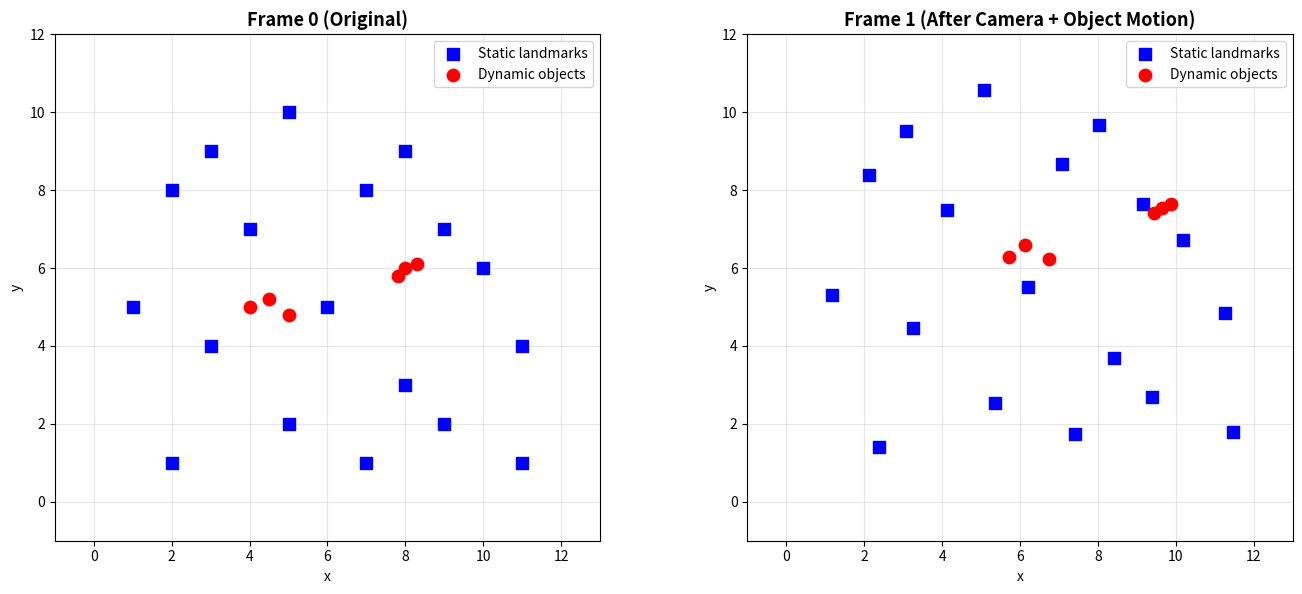
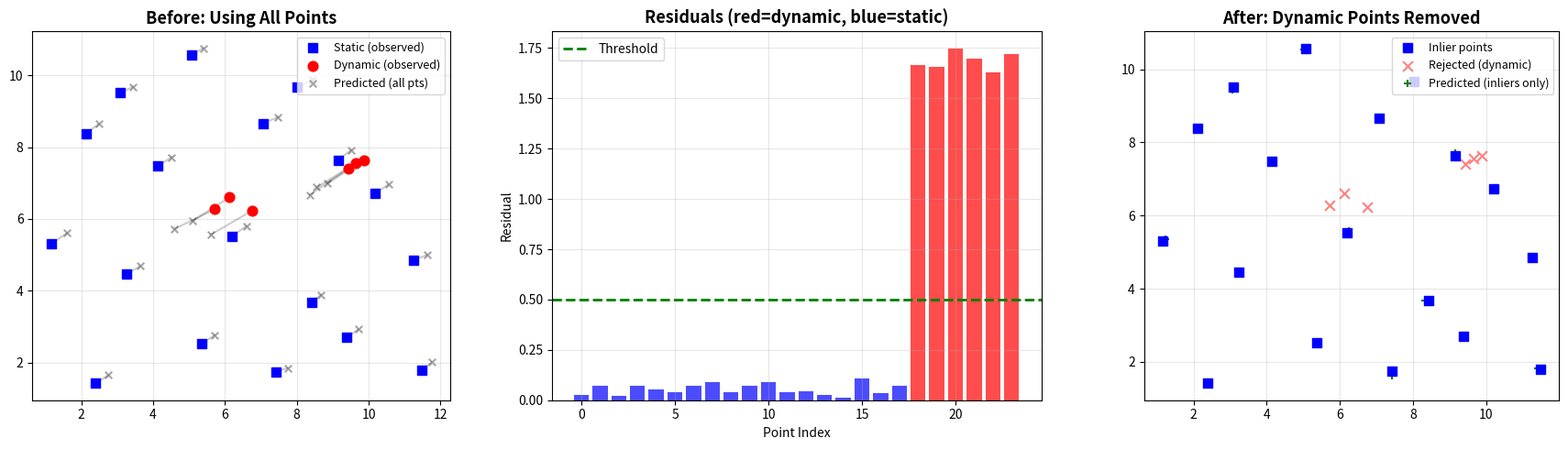

The matplotlib source for these figures, in order:
import numpy as np
import matplotlib.pyplot as plt
from matplotlib.patches import FancyArrowPatch
np.random.seed(42)

# --- Simulate a 2D scene with static and dynamic points ---

def create_scene():
    """Create a 2D scene with static landmarks and dynamic objects."""
    # Static landmarks (buildings, trees, etc.)
    static_points = np.array([
        [2, 8], [3, 9], [4, 7], [5, 10], [7, 8], [8, 9], [9, 7],
        [1, 5], [3, 4], [6, 5], [8, 3], [10, 6], [11, 4],
        [2, 1], [5, 2], [7, 1], [9, 2], [11, 1],
    ], dtype=float)
    
    # Dynamic points (pedestrians) - will move between frames
    dynamic_points_t0 = np.array([
        [4, 5], [4.5, 5.2], [5, 4.8],  # Person 1
        [8, 6], [8.3, 6.1], [7.8, 5.8],  # Person 2
    ], dtype=float)
    
    return static_points, dynamic_points_t0

def simulate_camera_motion(points, tx, ty, theta, noise_std=0.05):
    """Apply rigid body transformation + observation noise."""
    R = np.array([[np.cos(theta), -np.sin(theta)],
                  [np.sin(theta),  np.cos(theta)]])
    transformed = (R @ points.T).T + np.array([tx, ty])
    observed = transformed + np.random.randn(*transformed.shape) * noise_std
    return observed, R, np.array([tx, ty])

# Create scene
static_pts, dynamic_pts_t0 = create_scene()

# Camera moves: small translation + rotation
true_tx, true_ty, true_theta = 0.5, 0.3, 0.05

# Frame 1: observe all points
all_pts_t0 = np.vstack([static_pts, dynamic_pts_t0])
is_dynamic = np.array([False]*len(static_pts) + [True]*len(dynamic_pts_t0))

# Frame 2: static points transform with camera, dynamic points ALSO move independently
static_obs_t1, R_true, t_true = simulate_camera_motion(static_pts, true_tx, true_ty, true_theta)

# Dynamic objects move on their own (e.g., walking)
dynamic_pts_t1 = dynamic_pts_t0 + np.array([1.5, 0.8])  # pedestrians walked
dynamic_obs_t1, _, _ = simulate_camera_motion(dynamic_pts_t1, true_tx, true_ty, true_theta, noise_std=0.05)

all_obs_t1 = np.vstack([static_obs_t1, dynamic_obs_t1])

# Visualize
fig, axes = plt.subplots(1, 2, figsize=(14, 6))

for ax, pts, title in [(axes[0], all_pts_t0, 'Frame 0 (Original)'),
                        (axes[1], all_obs_t1, 'Frame 1 (After Camera + Object Motion)')]:
    static_mask = ~is_dynamic
    ax.scatter(pts[static_mask, 0], pts[static_mask, 1], c='blue', s=80, marker='s', 
               label='Static landmarks', zorder=5)
    ax.scatter(pts[~static_mask, 0], pts[~static_mask, 1], c='red', s=80, marker='o',
               label='Dynamic objects', zorder=5)
    ax.set_title(title, fontsize=13, fontweight='bold')
    ax.set_xlabel('x')
    ax.set_ylabel('y')
    ax.legend(fontsize=10)
    ax.grid(True, alpha=0.3)
    ax.set_xlim(-1, 13)
    ax.set_ylim(-1, 12)
    ax.set_aspect('equal')

plt.tight_layout()
plt.show()
print(f"静的点: {len(static_pts)}個, 動的点: {len(dynamic_pts_t0)}個")

# --- Pose estimation with and without dynamic points ---

def estimate_rigid_transform_2d(src, dst):
    """Estimate 2D rigid transform (R, t) from point correspondences using SVD."""
    centroid_src = np.mean(src, axis=0)
    centroid_dst = np.mean(dst, axis=0)
    src_centered = src - centroid_src
    dst_centered = dst - centroid_dst
    H = src_centered.T @ dst_centered
    U, S, Vt = np.linalg.svd(H)
    R = Vt.T @ U.T
    if np.linalg.det(R) < 0:
        Vt[-1, :] *= -1
        R = Vt.T @ U.T
    t = centroid_dst - R @ centroid_src
    return R, t

def compute_residuals(src, dst, R, t):
    """Compute per-point residual after applying estimated transform."""
    transformed = (R @ src.T).T + t
    residuals = np.linalg.norm(transformed - dst, axis=1)
    return residuals

# Estimate with ALL points (including dynamic)
R_all, t_all = estimate_rigid_transform_2d(all_pts_t0, all_obs_t1)

# Estimate with STATIC points only (oracle)
R_static, t_static = estimate_rigid_transform_2d(static_pts, static_obs_t1)

# Compute errors
theta_all = np.arctan2(R_all[1, 0], R_all[0, 0])
theta_static = np.arctan2(R_static[1, 0], R_static[0, 0])

print("=== Pose Estimation Results ===")
print(f"\nGround truth: tx={true_tx:.3f}, ty={true_ty:.3f}, theta={true_theta:.4f} rad")
print(f"\nWith ALL points (dynamic included):")
print(f"  tx={t_all[0]:.3f}, ty={t_all[1]:.3f}, theta={theta_all:.4f} rad")
print(f"  Translation error: {np.linalg.norm(t_all - t_true):.4f}")
print(f"  Rotation error: {abs(theta_all - true_theta):.4f} rad")
print(f"\nWith STATIC points only:")
print(f"  tx={t_static[0]:.3f}, ty={t_static[1]:.3f}, theta={theta_static:.4f} rad")
print(f"  Translation error: {np.linalg.norm(t_static - t_true):.4f}")
print(f"  Rotation error: {abs(theta_static - true_theta):.4f} rad")

# Compute residuals for dynamic point detection
residuals = compute_residuals(all_pts_t0, all_obs_t1, R_static, t_static)
print(f"\n--- Residuals ---")
for i, r in enumerate(residuals):
    label = "DYNAMIC" if is_dynamic[i] else "static"
    print(f"  Point {i:2d} [{label:7s}]: residual = {r:.4f}")

# --- Iterative dynamic point detection and removal ---

def iterative_dynamic_detection(src, dst, threshold=0.5, max_iter=5):
    """Detect dynamic points by iterative residual thresholding."""
    n = len(src)
    inlier_mask = np.ones(n, dtype=bool)
    history = []
    
    for iteration in range(max_iter):
        # Estimate transform using current inliers
        R, t = estimate_rigid_transform_2d(src[inlier_mask], dst[inlier_mask])
        
        # Compute residuals for ALL points
        residuals = compute_residuals(src, dst, R, t)
        
        # Update inlier mask
        new_mask = residuals < threshold
        history.append({
            'iteration': iteration,
            'n_inliers': np.sum(new_mask),
            'R': R, 't': t,
            'residuals': residuals.copy(),
            'mask': new_mask.copy()
        })
        
        if np.array_equal(new_mask, inlier_mask):
            break
        inlier_mask = new_mask
    
    return history

history = iterative_dynamic_detection(all_pts_t0, all_obs_t1, threshold=0.5, max_iter=5)

# Final result
final = history[-1]
detected_dynamic = ~final['mask']

# Visualization: Before vs After
fig, axes = plt.subplots(1, 3, figsize=(18, 5))

# Before: all points used
transformed_all = (R_all @ all_pts_t0.T).T + t_all
axes[0].scatter(all_obs_t1[~is_dynamic, 0], all_obs_t1[~is_dynamic, 1], c='blue', s=60, 
                marker='s', label='Static (observed)', zorder=5)
axes[0].scatter(all_obs_t1[is_dynamic, 0], all_obs_t1[is_dynamic, 1], c='red', s=60,
                marker='o', label='Dynamic (observed)', zorder=5)
axes[0].scatter(transformed_all[:, 0], transformed_all[:, 1], c='gray', s=30, marker='x',
                label='Predicted (all pts)', alpha=0.7)
for i in range(len(all_pts_t0)):
    axes[0].plot([all_obs_t1[i, 0], transformed_all[i, 0]], 
                 [all_obs_t1[i, 1], transformed_all[i, 1]], 'k-', alpha=0.2)
axes[0].set_title('Before: Using All Points', fontsize=13, fontweight='bold')
axes[0].legend(fontsize=9)
axes[0].grid(True, alpha=0.3)
axes[0].set_aspect('equal')

# Residual plot
colors = ['red' if d else 'blue' for d in is_dynamic]
axes[1].bar(range(len(final['residuals'])), final['residuals'], color=colors, alpha=0.7)
axes[1].axhline(y=0.5, color='green', linestyle='--', linewidth=2, label='Threshold')
axes[1].set_xlabel('Point Index')
axes[1].set_ylabel('Residual')
axes[1].set_title('Residuals (red=dynamic, blue=static)', fontsize=13, fontweight='bold')
axes[1].legend(fontsize=10)
axes[1].grid(True, alpha=0.3)

# After: dynamic points removed
R_final, t_final = final['R'], final['t']
inlier_src = all_pts_t0[final['mask']]
inlier_dst = all_obs_t1[final['mask']]
transformed_final = (R_final @ inlier_src.T).T + t_final

axes[2].scatter(inlier_dst[:, 0], inlier_dst[:, 1], c='blue', s=60, marker='s',
                label='Inlier points', zorder=5)
axes[2].scatter(all_obs_t1[detected_dynamic, 0], all_obs_t1[detected_dynamic, 1], 
                c='red', s=60, marker='x', label='Rejected (dynamic)', zorder=5, alpha=0.5)
axes[2].scatter(transformed_final[:, 0], transformed_final[:, 1], c='green', s=30, marker='+',
                label='Predicted (inliers only)', zorder=4)
axes[2].set_title('After: Dynamic Points Removed', fontsize=13, fontweight='bold')
axes[2].legend(fontsize=9)
axes[2].grid(True, alpha=0.3)
axes[2].set_aspect('equal')

plt.tight_layout()
plt.savefig('dynamic_slam.png', dpi=100, bbox_inches='tight')
plt.show()

# Error comparison
theta_final = np.arctan2(R_final[1, 0], R_final[0, 0])
print(f"\n=== 改善結果 ===")
print(f"動的点使用時の並進誤差: {np.linalg.norm(t_all - t_true):.4f}")
print(f"動的点除去後の並進誤差: {np.linalg.norm(t_final - t_true):.4f}")
print(f"検出された動的点: {np.sum(detected_dynamic)}個 (真値: {np.sum(is_dynamic)}個)")
print(f"検出精度: {np.sum(detected_dynamic & is_dynamic)}/{np.sum(is_dynamic)} 正しく検出")
